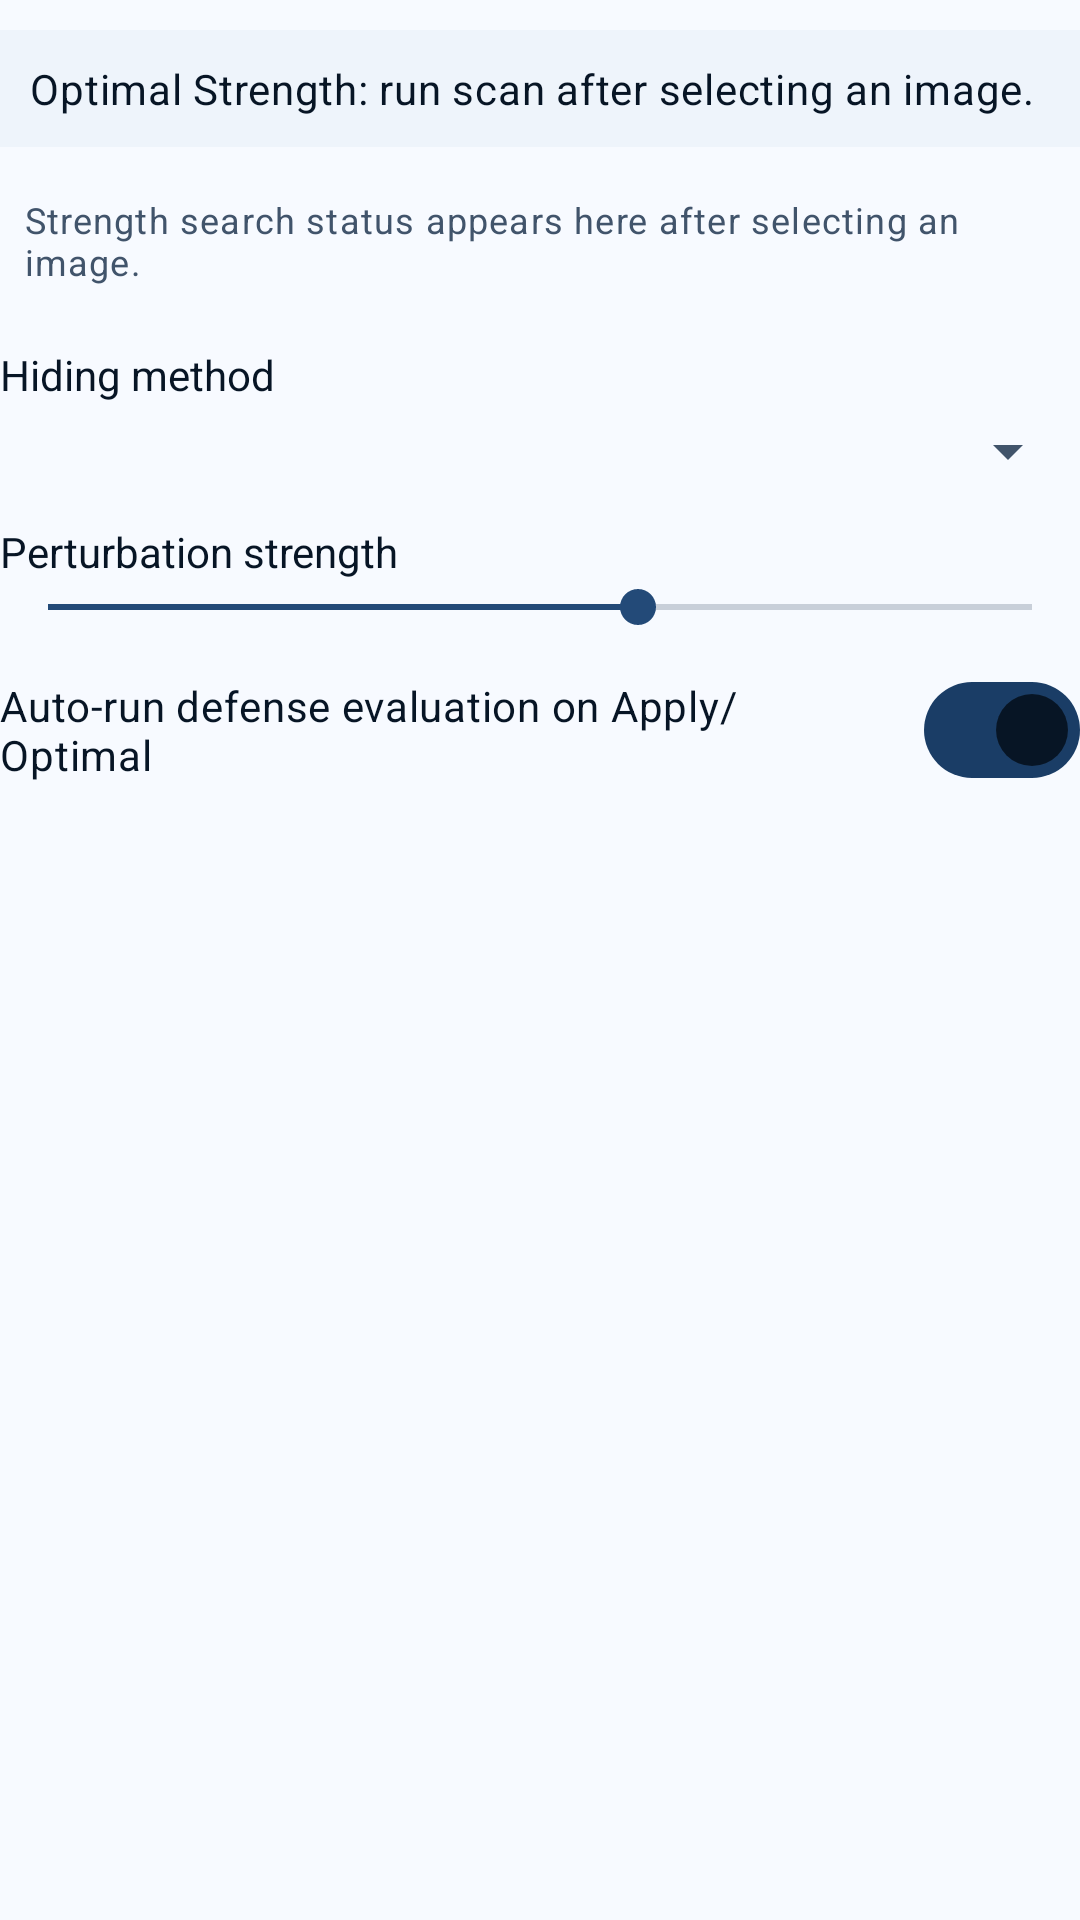

Reconstruct the res/layout file that produces this screen, plus the resources it refers to.
<!-- AndroidManifest.xml: application theme Theme.HaanGhilMuulnaat -->
<!-- res/layout/main_header_strength_controls.xml -->
<?xml version="1.0" encoding="utf-8"?>
<LinearLayout xmlns:android="http://schemas.android.com/apk/res/android"
    android:layout_width="match_parent"
    android:layout_height="wrap_content"
    android:orientation="vertical">

    <TextView
        android:id="@+id/recommendedStrengthText"
        android:layout_width="match_parent"
        android:layout_height="wrap_content"
        android:layout_marginTop="10dp"
        android:background="?attr/colorSurfaceVariant"
        android:padding="10dp"
        android:text="@string/recommended_strength_default"
        android:textAppearance="@style/TextAppearance.Material3.BodyMedium"
        android:textColor="@color/navy_text" />

    <TextView
        android:id="@+id/searchProgressText"
        android:layout_width="match_parent"
        android:layout_height="wrap_content"
        android:layout_marginTop="8dp"
        android:padding="8dp"
        android:text="@string/search_progress_idle"
        android:textAppearance="@style/TextAppearance.Material3.BodySmall"
        android:textColor="@color/navy_text_muted" />

    <Button
        android:id="@+id/resetOptimalButton"
        style="@style/Widget.HaanGhilMuulnaat.Button.Tonal"
        android:layout_width="match_parent"
        android:layout_height="wrap_content"
        android:layout_marginTop="8dp"
        android:enabled="false"
        android:text="@string/reset_to_optimal_strength"
        android:visibility="gone" />

    <TextView
        android:id="@+id/hidingMethodLabel"
        android:layout_width="wrap_content"
        android:layout_height="wrap_content"
        android:layout_marginTop="12dp"
        android:text="@string/hiding_method_label"
        android:textColor="@color/navy_text" />

    <Spinner
        android:id="@+id/hidingMethodSpinner"
        android:layout_width="match_parent"
        android:layout_height="wrap_content"
        android:layout_marginTop="4dp" />

    <TextView
        android:id="@+id/strengthLabel"
        android:layout_width="wrap_content"
        android:layout_height="wrap_content"
        android:layout_marginTop="12dp"
        android:text="@string/noise_strength"
        android:textColor="@color/navy_text" />

    <SeekBar
        android:id="@+id/strengthSeekBar"
        android:layout_width="match_parent"
        android:layout_height="wrap_content"
        android:max="100"
        android:progress="60" />

    <LinearLayout
        android:id="@+id/solidColorControls"
        android:layout_width="match_parent"
        android:layout_height="wrap_content"
        android:layout_marginTop="8dp"
        android:gravity="center_vertical"
        android:orientation="horizontal"
        android:visibility="gone">

        <EditText
            android:id="@+id/solidColorInput"
            android:layout_width="0dp"
            android:layout_height="wrap_content"
            android:layout_weight="1"
            android:hint="@string/solid_color_hint"
            android:inputType="textNoSuggestions"
            android:singleLine="true"
            android:text="@string/solid_color_default" />

        <View
            android:id="@+id/solidColorPreview"
            android:layout_width="40dp"
            android:layout_height="40dp"
            android:layout_marginStart="10dp"
            android:background="@color/navy_black" />
    </LinearLayout>

    <com.google.android.material.materialswitch.MaterialSwitch
        android:id="@+id/autoRecoverySwitch"
        android:layout_width="match_parent"
        android:layout_height="wrap_content"
        android:layout_marginTop="8dp"
        android:checked="true"
        android:text="@string/auto_recovery_toggle"
        android:textAppearance="@style/TextAppearance.Material3.BodyMedium"
        android:textColor="@color/navy_text" />
</LinearLayout>
<!-- resources referenced by this layout -->
<resources>
  <color name="navy_black">#F7FAFF</color>
  <color name="navy_text">#071525</color>
  <color name="navy_text_muted">#41546B</color>
  <string name="auto_recovery_toggle">Auto-run defense evaluation on Apply/Optimal</string>
  <string name="hiding_method_label">Hiding method</string>
  <string name="noise_strength">Perturbation strength</string>
  <string name="recommended_strength_default">Optimal Strength: run scan after selecting an image.</string>
  <string name="reset_to_optimal_strength">Use Optimal Strength</string>
  <string name="search_progress_idle">Strength search status appears here after selecting an image.</string>
  <string name="solid_color_default">#000000</string>
  <string name="solid_color_hint">#RRGGBB</string>
  <style name="Widget.HaanGhilMuulnaat.Button.Tonal" parent="Widget.Material3.Button.TonalButton">
          <item name="backgroundTint">@color/navy_button</item>
          <item name="android:backgroundTint">@color/navy_button</item>
          <item name="android:textColor">@color/navy_text</item>
          <item name="cornerRadius">28dp</item>
      </style>
  <color name="navy_button">#1A3D66</color>
  <color name="navy_secondary">#234A78</color>
  <color name="navy_secondary_container">#E4EEF9</color>
  <color name="navy_primary">#1A3D66</color>
  <color name="navy_primary_container">#D9E8F8</color>
  <color name="navy_surface">#FFFFFF</color>
  <color name="navy_surface_high">#EEF4FB</color>
  <color name="navy_outline">#547399</color>
  <color name="navy_error">#B3261E</color>
  <color name="navy_error_container">#F9DEDC</color>
  <style name="Widget.HaanGhilMuulnaat.Button" parent="Widget.Material3.Button">
          <item name="backgroundTint">@color/navy_button</item>
          <item name="android:backgroundTint">@color/navy_button</item>
          <item name="android:textColor">@color/navy_text</item>
          <item name="cornerRadius">28dp</item>
      </style>
</resources>
